Run: headless pygame with SDL's dummy video driver; simulated clock (each Clock.tick advances the game by its frame time, no real sleeping); random seed 0; keys injected as events and as key.get_pressed() state; mouse plan: one left click at the window centre at the start of phase 2, then a move to the lower-right quarter at the start of phase 3.
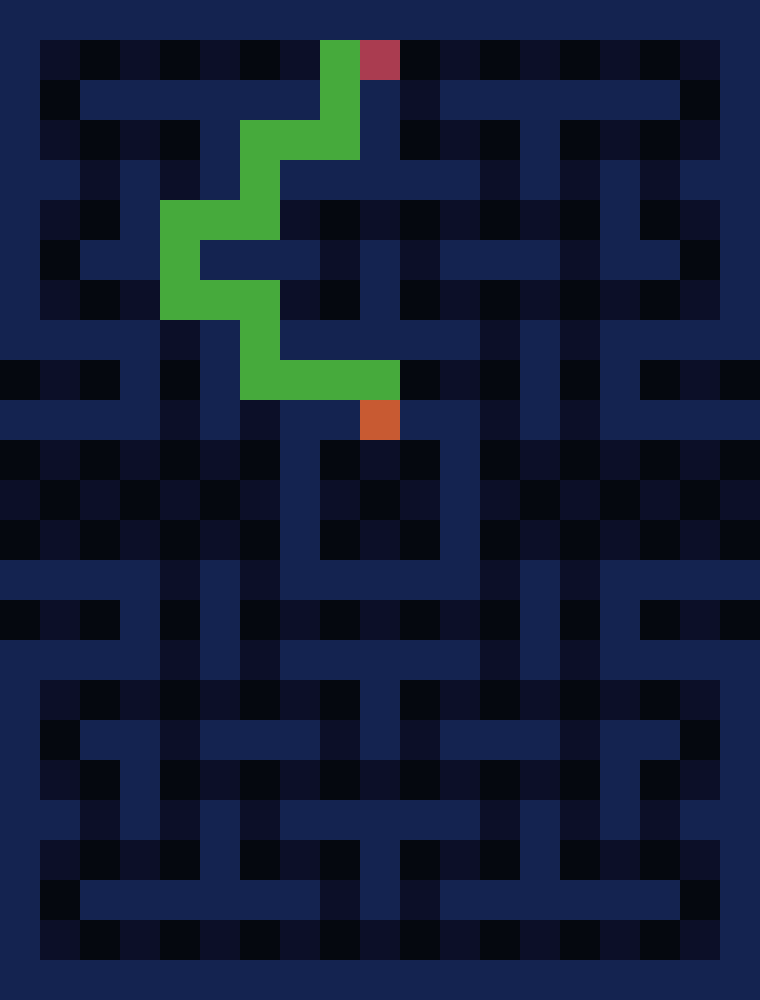
Frame 1 of 4 · flips 1–60 · no input
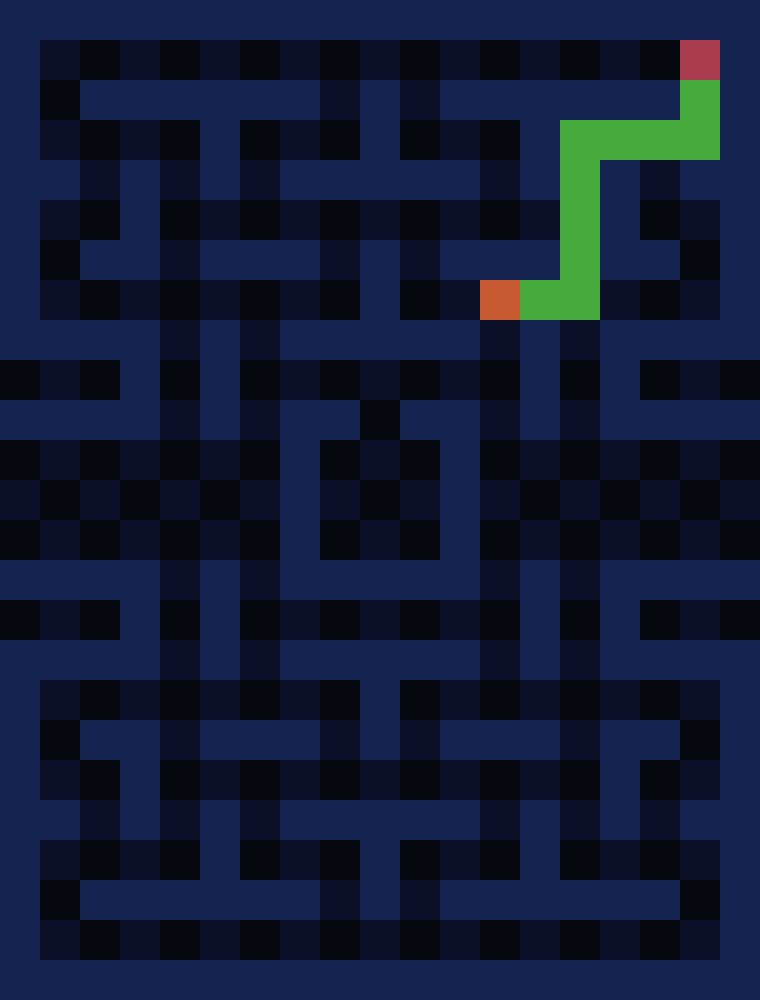
Frame 2 of 4 · flips 61–180 · clicked the window centre · tapped SPACE, RETURN · held RIGHT (→), D
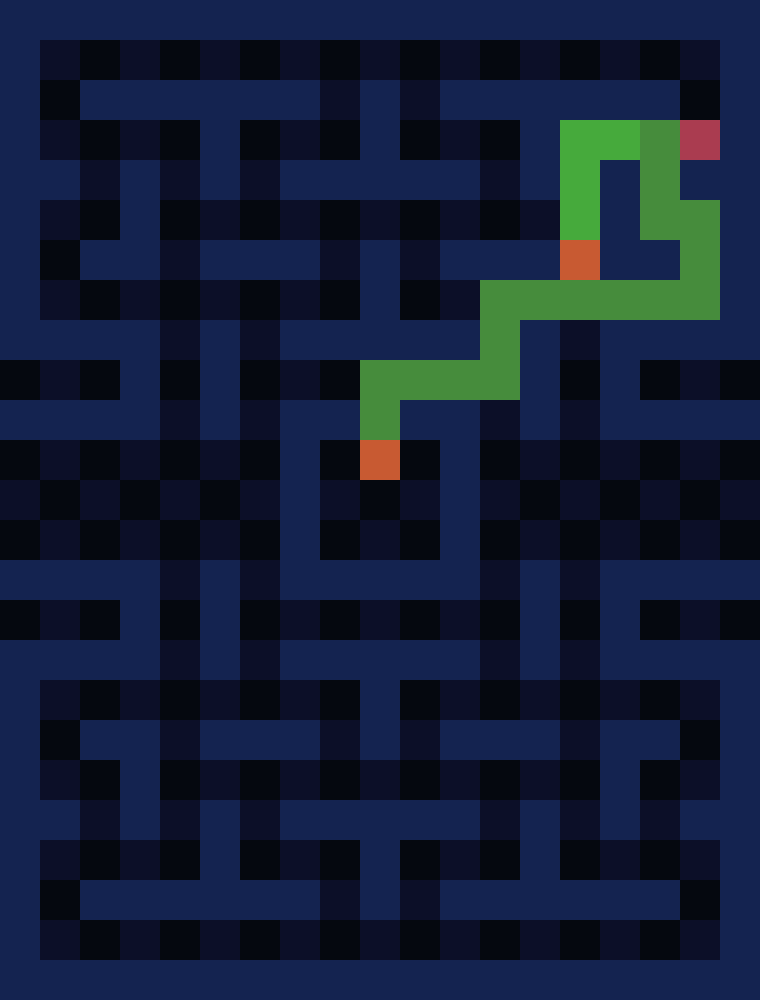
Frame 3 of 4 · flips 181–300 · moved the mouse to the lower-right quarter · held DOWN (↓), S
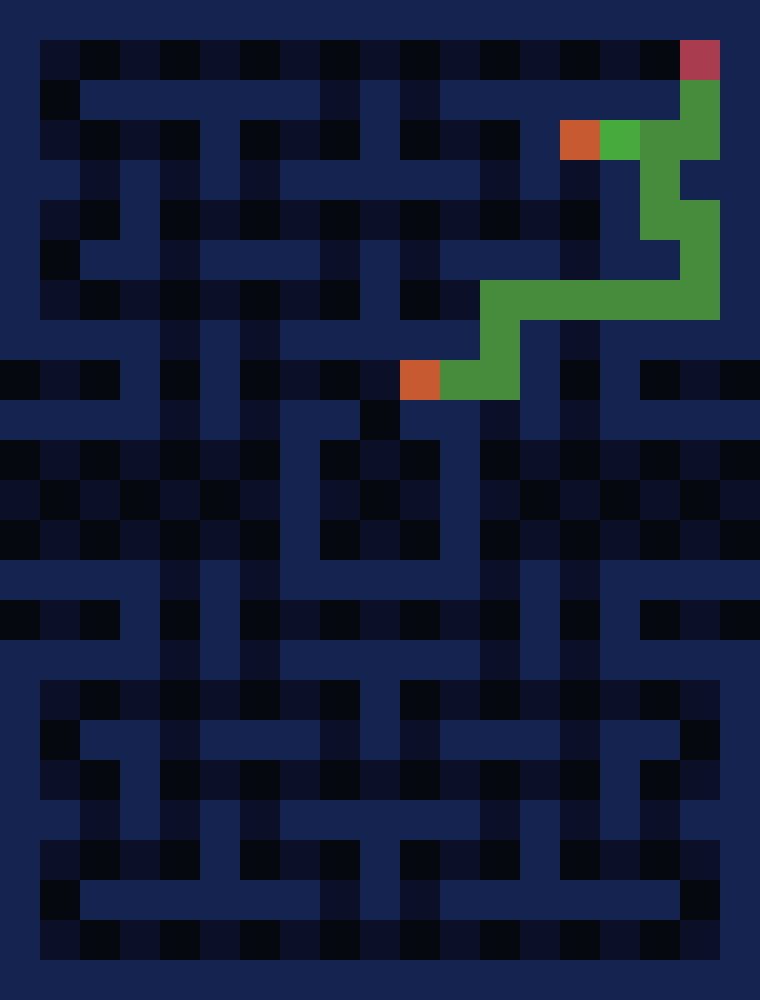
Frame 4 of 4 · flips 301–420 · held LEFT (←), A, UP (↑), W

The pygame program that drew these frames:

import os
import pygame
import time
from random import randint
import math

map = 1
fps=60
showDistGrid = 0
Ghost1 = 1
Ghost2 = 1
blocker = 0
showPath =1
follow = 1
global caught
caught=[0,0]
time_clk=0


if map!=0:
    xGrid =19
    yGrid = 25
else:
    xGrid = 39  # 19
    yGrid = 25  # 25
height = yGrid * 40
width = xGrid * 40
valPlayer = 9998
pygame.init()
widthBlock = width // xGrid

Current_Grid = [[9999 for i in range(xGrid)] for j in range(yGrid)]
if map == 1:
    Current_Grid = [[-2,-2,-2,-2,-2,-2,-2,-2,-2,-2,-2,-2,-2,-2,-2,-2,-2,-2,-2],
        [-2,10,11,12,11,10,9,8,7,8,8,9,10,11,12,13,12,11,-2],[-2,9,-2,-2,-2,-2,-2,-2,6,-2,7,-2,-2,-2,-2,-2,-2,10,-2],
        [-2,8,7,6,5,-2,3,4,5,-2,6,5,4,-2,6,7,8,9,-2],[-2,-2,8,-2,4,-2,2,-2,-2,-2,-2,-2,3,-2,5,-2,9,-2,-2],
        [-2,7,8,-2,3,2,1,1,1,1,1,1,2,3,4,-2,8,7,-2],[-2,6,-2,-2,3,-2,-2,-2,1,-2,2,-2,-2,-2,3,-2,-2,6,-2],
        [-2,5,4,3,2,1,1,1,1,-2,3,4,5,5,4,3,4,5,-2],[-2,-2,-2,-2,3,-2,1,-2,-2,-2,-2,-2,4,-2,3,-2,-2,-2,-2],
        [9999,9999,9999,-2,4,-2,1,1,1,1,1,2,3,-2,4,-2,9999,9999,9999],
        [-2,-2,-2,-2,5,-2,1,-2,-2,1,-2,-2,4,-2,5,-2,-2,-2,-2,-2],[8,7,6,5,4,3,2,-2,1,1,1,-2,5,4,4,5,6,7,8],
        [9,8,7,6,5,4,3,-2,1,1,1,-2,4,3,4,5,6,7,8],[9,9,8,7,6,5,4,-2,1,0,9000,-2,3,3,4,5,6,7,8],
        [-2,-2,-2,-2,7,-2,5,-2,-2,-2,-2,-2,2,-2,5,-2,-2,-2,-2,-2],
        [9999,9999,9999,-2,8,-2,5,6,5,4,3,2,3,-2,6,-2,9999,9999,9999],
        [-2,-2,-2,-2,9,-2,6,-2,-2,-2,-2,-2,4,-2,7,-2,-2,-2,-2],[-2,12,11,10,9,8,7,8,9,-2,7,6,5,6,7,8,9,10,-2],
        [-2,13,-2,-2,10,-2,-2,-2,10,-2,8,-2,-2,-2,8,-2,-2,11,-2],
        [-2,14,15,-2,11,12,13,12,11,10,9,10,11,10,9,-2,13,12,-2],
        [-2,-2,9999,-2,12,-2,14,-2,-2,-2,-2,-2,12,-2,10,-2,14,-2,-2],
        [-2,9999,15,14,13,-2,15,9999,9999,-2,15,14,13,-2,11,12,13,14,-2],
        [-2,9999,-2,-2,-2,-2,-2,-2,9999,-2,9999,-2,-2,-2,-2,-2,-2,15,-2],
        [-2,9999,9999,9999,9999,9999,9999,9999,9999,9999,9999,9999,9999,9999,9999,9999,9999,9999,-2],
        [-2,-2,-2,-2,-2,-2,-2,-2,-2,-2,-2,-2,-2,-2,-2,-2,-2,-2,-2]]
elif map == 2:
    Current_Grid = [[-2, -2, -2, -2, -2, -2, -2, -2, -2, -2, -2, -2, -2, -2, -2, -2, -2, -2, -2], [-2, 9999, 9999, 9999, 9999, 9999, 9999, 9999, 9999, 9999, 9999, 9999, 9999, 9999, 9999, 9999, 9999, 9999, -2], [-2, 9999, 9999, -2, 9999, 9999, 9999, -2, -2, -2, -2, -2, 9999, -2, 9999, 9999, 9999, 9999, -2], [-2, 9999, -2, -2, -2, 9999, 9999, -2, 9999, 9999, 9999, -2, 9999, -2, 9999, -2, 9999, 9999, -2], [9999, 9999, 9999, -2, 9999, 9999, 9999, -2, 9999, 9999, 9999, -2, 9999, 9999, 9999, -2, 9999, 9999, 9999], [9999, 9999, 9999, 9999, 9999, 9999, 9999, -2, 9999, 9999, 9999, -2, 9999, 9999, 9999, -2, 9999, 9999, 9999], [-2, 9999, 9999, 9999, 9999, 9999, 9999, 9999, 9999, 9999, 9999, 9999, 9999, -2, 9999, -2, 9999, 9999, -2], [-2, 9999, 9999, -2, 9999, 9999, 9999, -2, 9999, 9999, 9999, 9999, 9999, -2, 9999, -2, 9999, -2, -2], [9999, 9999, 9999, -2, 9999, -2, -2, -2, 9999, 9999, -2, -2, -2, -2, -2, -2, 9999, 9999, -2], [9999, 9999, 9999, -2, 9999, -2, 9999, 9999, 9999, 9999, 9999, 9999, 9999, 9999, 9999, -2, 9999, 9999, 9999], [-2, 9999, 9999, -2, 9999, -2, 9999, -2, -2, -2, -2, -2, 9999, 9999, 9999, -2, 9999, 9999, 9999, -2], [-2, 9999, 9999, 9999, 9999, 9999, 9999, -2, 9999, 1, 9999, -2, 9999, 9999, 9999, -2, 9999, 9999, -2], [-2, -2, -2, -2, -2, 9999, 9999, 9999, 1, 0, 9998, 9999, 9999, -2, 9999, -2, -2, 9999, -2], [-2, 9999, 9999, 9999, 9999, 9999, 9999, -2, 9999, 1, 9999, -2, 9999, -2, 9999, -2, 9999, 9999, -2], [-2, 9999, 9999, 9999, -2, 9999, 9999, -2, -2, -2, -2, -2, 9999, -2, 9999, -2, 9999, 9999, -2, -2], [9999, 9999, -2, -2, -2, -2, 9999, 9999, 9999, -2, 9999, 9999, 9999, -2, 9999, -2, 9999, 9999, 9999], [-2, 9999, -2, 9999, 9999, 9999, 9999, 9999, 9999, -2, 9999, 9999, 9999, 9999, 9999, -2, 9999, 9999, -2], [-2, 9999, 9999, 9999, 9999, -2, 9999, -2, -2, -2, -2, -2, 9999, 9999, 9999, -2, 9999, 9999, -2], [-2, -2, -2, 9999, 9999, -2, 9999, -2, 9999, 9999, 9999, -2, 9999, 9999, 9999, -2, 9999, 9999, -2], [9999, 9999, 9999, 9999, 9999, -2, 9999, 9999, 9999, 9999, 9999, 9999, 9999, 9999, 9999, -2, 9999, 9999, 9999], [9999, 9999, 9999, 9999, -2, -2, 9999, -2, -2, 9999, -2, -2, 9999, -2, -2, -2, 9999, 9999, 9999], [-2, 9999, 9999, -2, -2, -2, 9999, -2, 9999, 9999, 9999, -2, 9999, 9999, 9999, -2, -2, -2, -2], [9999, 9999, 9999, 9999, 9999, 9999, 9999, -2, 9999, -2, 9999, -2, 9999, 9999, 9999, 9999, 9999, -2, 9999], [9999, 9999, 9999, 9999, 9999, 9999, 9999, 9999, 9999, 9999, 9999, 9999, 9999, 9999, 9999, -2, 9999, 9999, 9999], [-2, -2, -2, -2, -2, -2, -2, -2, -2, -2, -2, -2, -2, -2, -2, -2, -2, -2, -2]]

y = 0
if blocker > 0:
    y = 0
    while y < yGrid and blocker > 1:
        x = 0
        while x < xGrid:
            if y == 0 or x == 0 or y == yGrid - 1 or x == xGrid - 1:
                Current_Grid[y][x] = -2
            x += 1
        y += 1
    y = 0
    while y < yGrid and blocker % 2 == 1:
        Current_Grid[y][xGrid // 2] = -2
        y += 1
counter = 0
while counter < (xGrid * yGrid):
    x = counter // xGrid
    y = counter % xGrid
    if Current_Grid[x][y] != -2:
        Current_Grid[x][y] = 9999
    counter += 1

xPlayerStart = xGrid//2
yPlayerStart = 1

xGhost1Start = xGrid//2
yGhost1Start = yGrid//2

xGhost2Start = xGrid//2-1
yGhost2Start = yGrid//2

Current_Grid[yGhost1Start][xGhost1Start] = 0
Current_Grid[yGhost2Start][xGhost2Start] = 9999 - Ghost2 * 10000
Current_Grid[yPlayerStart][xPlayerStart] = valPlayer

follow2 = 0
if follow == 0:
    follow2 = 1

w = pygame.display.set_mode((width,height))


def main():
    counter = 0
    while counter < (xGrid * yGrid):
        x = counter // xGrid
        y = counter % xGrid
        if Current_Grid[x][y] == valPlayer:
            break
        counter += 1
    yPlayer = x
    xPlayer = y

    counter = 0
    while counter < (xGrid * yGrid):
        y = counter // xGrid
        x = counter % xGrid
        if Current_Grid[y][x] == 0:
            break
        counter += 1
    yGhost = y
    xGhost = x

    run = True

    def grn(dist,yGhost,xGhost,moveGh0st,valGhost):
        global caught
        if caught[valGhost*-1]==-127:
            caught[valGhost*-1]=-127
        elif caught[valGhost*-1]<30 and dist==0:
            caught[valGhost*-1]+=1
        elif dist>0:
            caught[valGhost*-1]=0



        if showDistGrid == 1:
            font = pygame.font.Font(None,20)

        counter = 0

        while counter < (xGrid * yGrid):
            y = counter // xGrid
            x = counter % xGrid
            if Current_Grid[y][x] == valPlayer:
                break
            counter += 1

        while dist > 0:
            if x > 0 and Current_Grid[y][x - 1] == dist:
                x -= 1

            elif x == 0 and Current_Grid[y][xGrid - 1] == dist:
                x = xGrid - 1

            elif y > 0 and Current_Grid[y - 1][x] == dist:
                y -= 1

            elif y == 0 and Current_Grid[yGrid - 1][x] == dist:
                y = yGrid - 1

            elif x < xGrid and Current_Grid[y][(x + 1) % xGrid] == dist:
                x = (x + 1) % xGrid

            elif y < yGrid - 1 and Current_Grid[(y + 1) % yGrid][x] == dist:
                y = (y + 1) % yGrid

            if showPath == 1:
                pygame.draw.rect(w,(70,170-(valGhost*-1*30),60),(x * widthBlock,y * widthBlock,widthBlock,widthBlock))

            if showDistGrid == 1 and showPath == 1:
                text = font.render(str(dist),True,(90,90,170))
                trex = text.get_rect()
                trex.topleft = (x * widthBlock,y * widthBlock)
                w.blit(text,trex)

            if dist == 1 and moveGh0st == 1 and (
                    (abs(yGhost - y) + 1) % xGrid < 3 and (abs(xGhost - x) + 1) % xGrid < 3):
                Current_Grid[yGhost][xGhost] = 9999
                yGhost = y
                xGhost = x
                Current_Grid[yGhost][xGhost] = valGhost

            else:
                Current_Grid[y][x] = 9999

            dist -= 1

    def path(moveGhost):
        run = True
        font = pygame.font.Font(None,20)
        dist = 0
        found = 0

        counter = 0
        while counter < (xGrid * yGrid):
            y = counter // xGrid
            x = counter % xGrid
            if Current_Grid[y][x] == valPlayer:
                break
            counter += 1

        while run and Ghost1 == 1:
            counter = 0

            while counter < (xGrid * yGrid):
                y2 = (counter // xGrid)
                x2 = counter % xGrid
                counter += 1
                if dist > 51:
                    col = 255
                else:
                    col = 5 * dist

                if Current_Grid[y2][x2] == dist:
                    if Current_Grid[y2][x2 - 1] > dist:
                        if Current_Grid[y2][x2 - 1] == valPlayer:
                            run = False
                            found = 1

                        else:
                            Current_Grid[y2][x2 - 1] = dist + 1

                            if showDistGrid == 1:
                                pygame.draw.rect(w,(255 - col,255 - col,col),(
                                    x2 * widthBlock - widthBlock,y2 * widthBlock,widthBlock,widthBlock))
                                text = font.render(str(dist),True,(50,50,50))
                                trex = text.get_rect()
                                trex.topleft = (x2 * widthBlock - widthBlock,y2 * widthBlock)
                                w.blit(text,trex)

                    if y2 > 0 and Current_Grid[y2 - 1][x2] > dist:
                        if Current_Grid[y2 - 1][x2] == valPlayer:
                            run = False
                            found = 1

                        else:
                            Current_Grid[y2 - 1][x2] = dist + 1

                            if showDistGrid == 1:
                                pygame.draw.rect(w,(255 - col,255 - col,col),(
                                    x2 * widthBlock,y2 * widthBlock - widthBlock,widthBlock,widthBlock))
                                text = font.render(str(dist),True,(50,50,50))
                                trex = text.get_rect()
                                trex.topleft = (x2 * widthBlock,y2 * widthBlock - widthBlock)
                                w.blit(text,trex)

                    if Current_Grid[y2][(x2 + 1) % xGrid] > dist:
                        if Current_Grid[y2][(x2 + 1) % xGrid] == valPlayer:
                            run = False
                            found = 1

                        else:
                            Current_Grid[y2][(x2 + 1) % xGrid] = dist + 1

                            if showDistGrid == 1:
                                pygame.draw.rect(w,(255 - col,255 - col,col),(
                                    x2 * widthBlock + widthBlock,y2 * widthBlock,widthBlock,widthBlock))
                                text = font.render(str(dist),True,(50,50,50))
                                trex = text.get_rect()
                                trex.topleft = (x2 * widthBlock + widthBlock,y2 * widthBlock)
                                w.blit(text,trex)

                    if y2 < yGrid - 1 and Current_Grid[y2 + 1][x2] > dist:
                        if Current_Grid[y2 + 1][x2] == valPlayer:
                            run = False
                            found = 1

                        else:
                            Current_Grid[y2 + 1][x2] = dist + 1

                            if showDistGrid == 1:
                                pygame.draw.rect(w,(255 - col,255 - col,col),(
                                    x2 * widthBlock,y2 * widthBlock + widthBlock,widthBlock,widthBlock))
                                text = font.render(str(dist),True,(50,50,50))
                                trex = text.get_rect()
                                trex.topleft = (x2 * widthBlock,y2 * widthBlock + widthBlock)
                                w.blit(text,trex)

            dist += 1
            if dist > 999:
                break

        if Ghost1 == 1:
            if found == 1:
                grn(dist -1,yGhost,xGhost,moveGhost,0)
            pygame.draw.rect(w,(170,60,80),(x * widthBlock,y * widthBlock,widthBlock,widthBlock))
            pygame.draw.rect(w,(200,90,50),(xGhost * widthBlock,yGhost * widthBlock,widthBlock,widthBlock))

        if Ghost2 == 1:
            res()
            dist = 0
            run = True
            found = 0
            distMani = 1

            counter = 0
            while counter < (xGrid * yGrid):
                y = counter // xGrid
                x = counter % xGrid
                if Current_Grid[y][x] == -1:
                    break
                counter += 1
            yGhost2 = y
            xGhost2 = x

        while run and Ghost2 == 1:
            counter = 0
            while counter < (xGrid * yGrid):
                y2 = (counter // xGrid)

                x2 = counter % xGrid
                counter += 1
                if dist > 51:
                    col = 255
                else:
                    col = 5 * dist

                if Current_Grid[y2][x2] == dist - distMani:
                    if Current_Grid[y2][x2 - 1] > dist:
                        if Current_Grid[y2][x2 - 1] == valPlayer:
                            run = False
                            found = 1
                        else:
                            Current_Grid[y2][x2 - 1] = dist + 1
                            if showDistGrid == 1:
                                pygame.draw.rect(w,(255 - col,255 - col,col),(
                                    x2 * widthBlock - widthBlock,y2 * widthBlock,widthBlock,widthBlock))

                                text = font.render(str(dist),True,(50,50,50))
                                trex = text.get_rect()
                                trex.topleft = (x2 * widthBlock - widthBlock,y2 * widthBlock)
                                w.blit(text,trex)
                    if y2 > 0 and Current_Grid[y2 - 1][x2] > dist:
                        if Current_Grid[y2 - 1][x2] == valPlayer:
                            run = False
                            found = 1
                        else:
                            Current_Grid[y2 - 1][x2] = dist + 1
                            if showDistGrid == 1:
                                pygame.draw.rect(w,(255 - col,255 - col,col),(
                                    x2 * widthBlock,y2 * widthBlock - widthBlock,widthBlock,widthBlock))
                                text = font.render(str(dist),True,(50,50,50))
                                trex = text.get_rect()
                                trex.topleft = (x2 * widthBlock,y2 * widthBlock - widthBlock)
                                w.blit(text,trex)
                    if Current_Grid[y2][(x2 + 1) % xGrid] > dist:
                        if Current_Grid[y2][(x2 + 1) % xGrid] == valPlayer:
                            run = False
                            found = 1
                        else:
                            Current_Grid[y2][(x2 + 1) % xGrid] = dist + 1
                            if showDistGrid == 1:
                                pygame.draw.rect(w,(255 - col,255 - col,col),(
                                    x2 * widthBlock + widthBlock,y2 * widthBlock,widthBlock,widthBlock))
                                text = font.render(str(dist),True,(50,50,50))
                                trex = text.get_rect()
                                trex.topleft = (x2 * widthBlock + widthBlock,y2 * widthBlock)
                                w.blit(text,trex)
                    if y2 < yGrid - 1 and Current_Grid[y2 + 1][x2] > dist:
                        if Current_Grid[y2 + 1][x2] == valPlayer:
                            run = False
                            found = 1
                        else:
                            Current_Grid[y2 + 1][x2] = dist + 1
                            if showDistGrid == 1:
                                pygame.draw.rect(w,(255 - col,255 - col,col),(
                                    x2 * widthBlock,y2 * widthBlock + widthBlock,widthBlock,widthBlock))
                                text = font.render(str(dist),True,(50,50,50))
                                trex = text.get_rect()
                                trex.topleft = (x2 * widthBlock,y2 * widthBlock + widthBlock)
                                w.blit(text,trex)

            dist += 1
            distMani = 0

            if dist > 999:
                break

        if found == 1 and Ghost2 == 1:
            grn(dist - 1,yGhost2,xGhost2,moveGhost,-1)
        if Ghost2 == 1:
            pygame.draw.rect(w,(170,60,80),(x * widthBlock,y * widthBlock,widthBlock,widthBlock))
            pygame.draw.rect(w,(200,90,50),(xGhost2 * widthBlock,yGhost2 * widthBlock,widthBlock,widthBlock))

    def res():
        counter = 0
        while counter < (xGrid * yGrid):
            y = counter // xGrid
            x = counter % xGrid
            if Current_Grid[y][x] > 0 and Current_Grid[y][x] < valPlayer:
                Current_Grid[y][x] = 9999
            counter += 1

    click = 0
    pr = 0
    ticker = 0
    clock = pygame.time.Clock()
    pv = 1
    movePlayer = 0
    tic = 0

    time_clk=0
    global Ghost2
    gh2 = Ghost2
    Ghost2=0

    while run:

        if time_clk<180:
            time_clk += 1
            ticker = (ticker + 1) % 40 * follow + follow2
        elif gh2==1:
            Ghost2=1
        res()

        ticker = (ticker + 1) % 40 * follow + follow2
        clock.tick(fps)
        if tic > 0:
            tic -= 1
        counter = 0
        while counter < (xGrid * yGrid):
            x = counter // xGrid
            y = counter % xGrid
            if Current_Grid[x][y] == 0:
                break
            counter += 1
        yGhost = x
        xGhost = y
        counter = 0
        yy = 0
        Mouse_Loc = pygame.mouse.get_pos()
        while counter < (xGrid * yGrid):
            x = counter // xGrid
            y = counter % xGrid
            if Current_Grid[x][y] == -2:
                pygame.draw.rect(w,(20,35,80),(y * widthBlock,x * widthBlock,widthBlock,widthBlock))
            elif (counter % 2 == 0 and yy % 2 == 0) or (counter % 2 != 0 and yy % 2 != 0):
                pygame.draw.rect(w,(12,15,40),(y * widthBlock,x * widthBlock,widthBlock,widthBlock))
            else:
                pygame.draw.rect(w,(5,8,15),(y * widthBlock,x * widthBlock,widthBlock,widthBlock))
            counter += 1

        keypress = pygame.key.get_pressed()
        if click == 1:
            yy = Mouse_Loc[1] // widthBlock
            counter = Mouse_Loc[0] // widthBlock % xGrid
            if counter >= xGrid or yy >= yGrid:
                pr = 5
            if pr == 0:
                if counter != yGhost or yy != xGhost:
                    Current_Grid[yy][counter] = -2
            elif pr == 1 and Current_Grid[yy][counter] == -2:
                Current_Grid[yy][counter] = 9999
        if pr == 2:
            yy = Mouse_Loc[1] // widthBlock
            counter = Mouse_Loc[0] // widthBlock % xGrid
            if Current_Grid[yy][counter] != -2 and Current_Grid[yy][counter] != 0:
                Current_Grid[yPlayer][xPlayer] = 9999
                yPlayer = yy
                xPlayer = counter
                Current_Grid[yPlayer][xPlayer] = valPlayer
        if pr == 3:
            yy = Mouse_Loc[1] // widthBlock * pv
            counter = Mouse_Loc[0] // widthBlock % xGrid * pv
            if Current_Grid[yy][counter] != -2 and Current_Grid[yy][counter] != valPlayer:
                Current_Grid[yGhost][xGhost] = 9999
                yGhost = yy
                xGhost = counter
                Current_Grid[yGhost][xGhost] = 0
        if ticker == 0:
            mov3Ghost = 1
        else:
            mov3Ghost = 0
        if movePlayer == 1 and tic == 0 and Current_Grid[yPlayer + 1][xPlayer] != -2 and Current_Grid[yPlayer + 1][
            xPlayer] != 0 and Current_Grid[yPlayer + 1][xPlayer] != -1:
            tic = 15
            Current_Grid[yPlayer][xPlayer] = 9999
            yPlayer += 1
            Current_Grid[yPlayer][xPlayer] = valPlayer
        elif movePlayer == 2 and tic == 0 and Current_Grid[yPlayer - 1][xPlayer] != -2 and Current_Grid[yPlayer - 1][
            xPlayer] != 0 and Current_Grid[yPlayer - 1][xPlayer] != -1:
            Current_Grid[yPlayer][xPlayer] = 9999
            yPlayer -= 1
            tic = 15
            Current_Grid[yPlayer][xPlayer] = valPlayer
        elif movePlayer == 3 and tic == 0 and Current_Grid[yPlayer][(xPlayer + 1) % xGrid] != -2 and\
                Current_Grid[yPlayer][(xPlayer + 1) % xGrid] != 0 and Current_Grid[yPlayer][
            (xPlayer + 1) % xGrid] != -1:
            Current_Grid[yPlayer][xPlayer] = 9999
            xPlayer = (xPlayer + 1) % xGrid
            tic = 15
            Current_Grid[yPlayer][xPlayer % xGrid] = valPlayer
        elif movePlayer == 4 and tic == 0 and xPlayer != 0 and Current_Grid[yPlayer][xPlayer - 1] != -2 and\
                Current_Grid[yPlayer][xPlayer - 1] != 0 and Current_Grid[yPlayer][xPlayer - 1] != -1:
            Current_Grid[yPlayer][xPlayer] = 9999
            xPlayer -= 1
            tic = 15
            Current_Grid[yPlayer][xPlayer] = valPlayer
        elif movePlayer == 4 and tic == 0 and xPlayer == 0 and Current_Grid[yPlayer][xGrid - 1] != -2 and\
                Current_Grid[yPlayer][xGrid - 1] != 0 and Current_Grid[yPlayer][xGrid - 1] != -1:
            Current_Grid[yPlayer][xPlayer] = 9999
            xPlayer = xGrid - 1
            tic = 15
            Current_Grid[yPlayer][xPlayer] = valPlayer
        if caught[0] > 20 or caught[1] > 20:
            run = False

        for event in pygame.event.get():
            if keypress[pygame.K_q]:
                pr = 1
                click = 1

            elif keypress[pygame.K_e]:
                pr = 0
                click = 1

            elif keypress[pygame.K_t]:
                pr = 2
                ticker = 1

            elif keypress[pygame.K_r]:
                pr = 3

            elif keypress[pygame.K_SPACE]:
                mov3Ghost = 1

            else:
                click = 0
                pr = 0
                mov3Ghost = 0

            if keypress[pygame.K_s] and Current_Grid[yPlayer + 1][xPlayer] != -2 and Current_Grid[yPlayer + 1][
                xPlayer] != 0 and Current_Grid[yPlayer + 1][xPlayer] != -1:
                movePlayer = 1
            elif keypress[pygame.K_w] and Current_Grid[yPlayer - 1][xPlayer] != -2 and Current_Grid[yPlayer - 1][
                xPlayer] != 0 and Current_Grid[yPlayer - 1][xPlayer] != -1:
                movePlayer = 2
            elif keypress[pygame.K_d] and Current_Grid[yPlayer][(xPlayer + 1) % xGrid] != -2 and Current_Grid[yPlayer][
                (xPlayer + 1) % xGrid] != 0 and Current_Grid[yPlayer][(xPlayer + 1) % xGrid] != -1:
                movePlayer = 3
            elif keypress[pygame.K_a] and Current_Grid[yPlayer][xPlayer - 1] != -2 and Current_Grid[yPlayer][
                xPlayer - 1] != 0 and Current_Grid[yPlayer][xPlayer - 1] != -1:
                movePlayer = 4
            else:
                movePlayer = 0

            if keypress[pygame.K_ESCAPE] or event.type == pygame.QUIT or caught[0]>29 or caught[1]>29:
                run = False

        path(mov3Ghost)
        pygame.display.update()


main()
print(Current_Grid)
pygame.quit()
